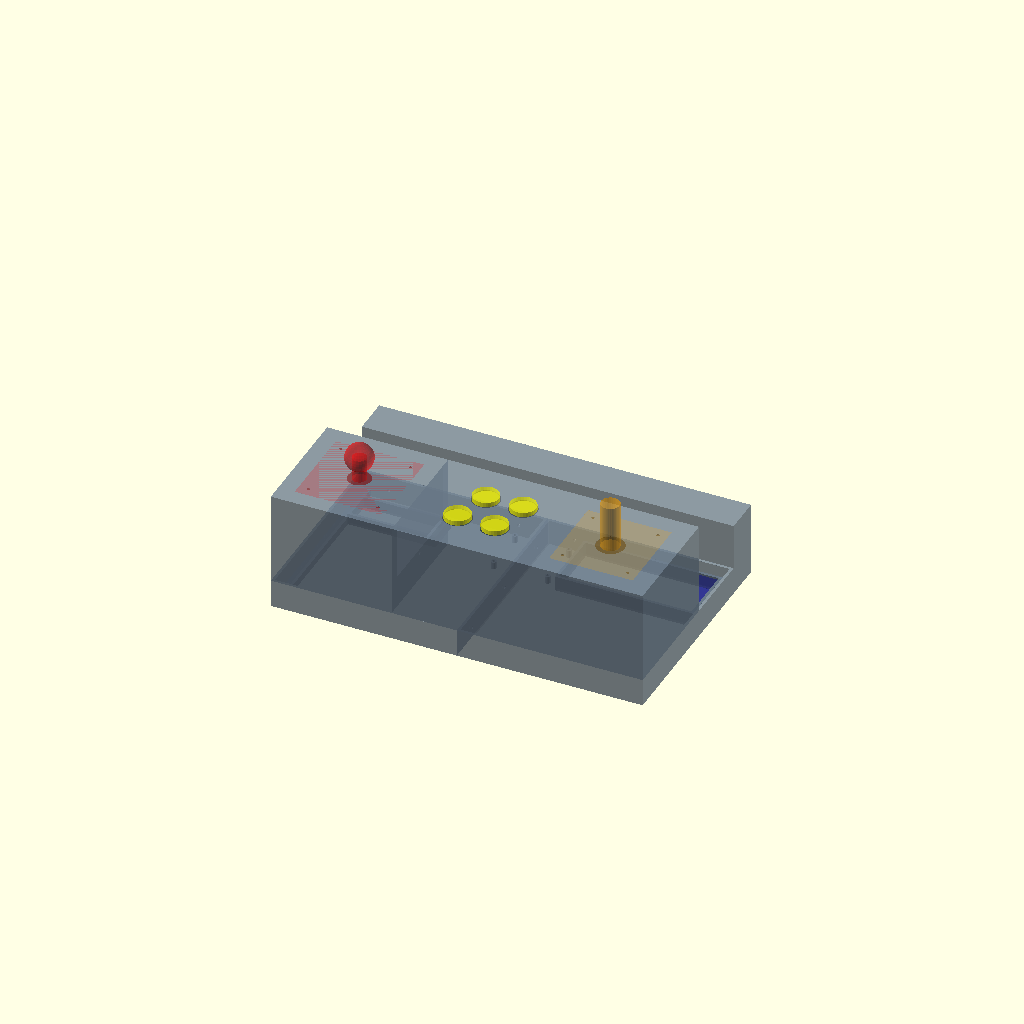
Cell 1 — every parameter at its default value.
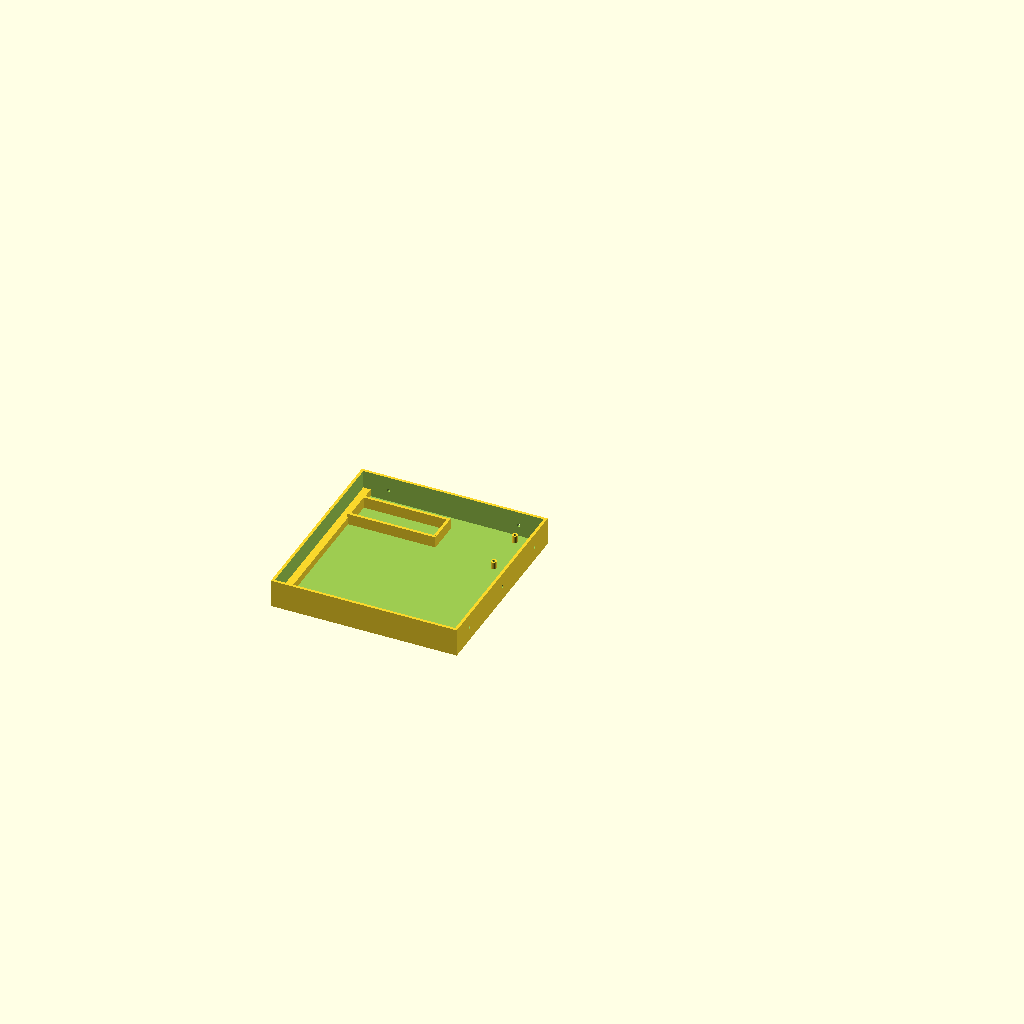
Cell 2 — part set to "base_left", the other parameters unchanged.
One fixed orthographic camera (rotation 55°, 0°, 25°; colour scheme Cornfield) for every cell.
OpenSCAD source file project-cradle/cad/console.scad:
// =============================================================
// Universal Command Console — Step 2 Blockout
// =============================================================
// Primitives only. No fillets, chamfers, or greebling.
// All dimensions in mm. $fn=32 for circles.
//
// Print pieces (fits 180x180x180mm build volume):
//   1. base_left    — left half of base plate
//   2. base_right   — right half of base plate
//   3. deck_left    — arcade joystick mount
//   4. deck_right   — flight stick mount + button holes
//   5. rear         — rear cover (ethernet, power switch)
//
// Part selector: set `part` to render individual pieces.
// =============================================================

/* [Part Selector] */
part = "assembly"; // [assembly, base_left, base_right, deck_left, deck_right, rear, exploded]

/* [Rendering] */
$fn = 32;

// ----- Structural Parameters -----
wall    = 3.0;   // wall thickness (sturdy desk console)
floor_t = 2.5;   // floor thickness
m3_hole = 3.4;   // M3 through-hole diameter
m25_hole = 2.9;  // M2.5 through-hole diameter
wire_ch = 8;     // wire channel width

// ----- Overall Envelope -----
// Console body (without display): ~400 x 250 x 100mm
console_w = 400;  // total width (X)
console_d = 250;  // total depth (Y)
base_h    = 30;   // base plate height (Z)
deck_h    = 100;  // control deck height (Z, above base)
rear_h    = 80;   // rear cover height (Z)
rear_d    = 40;   // rear cover depth (Y)

// Split line for left/right at center X
split_x = console_w / 2;  // 200mm

// ----- Component Dimensions -----
// RPi 4B + heatsink
rpi_w = 85;   rpi_d = 56;   rpi_h = 47;  // includes 30mm heatsink
rpi_mount_x = 58;  rpi_mount_y = 49;      // M2.5 hole spacing

// 7" Display (sits on own legs above console)
disp_w = 194;  disp_d = 110;  disp_h = 20;
disp_leg_h = 15;  // approximate height of display legs

// Anker PowerCore Slim 10000
pwr_w = 149;  pwr_d = 68;  pwr_h = 14;

// USB Encoder board
enc_w = 95;  enc_d = 35;  enc_h = 10;

// Arcade Joystick (left)
aj_plate  = 95;      // mounting plate is square
aj_below  = 60;      // mechanism depth below deck
aj_above  = 40;      // shaft + ball-top above deck
aj_shaft  = 25;      // shaft hole diameter

// Flight Stick (right)
fs_plate  = 90;      // mounting plate square-ish
fs_below  = 80;      // mechanism depth below deck
fs_above  = 50;      // shaft + trigger housing above deck
fs_shaft  = 30;      // shaft hole diameter

// Arcade Buttons (30mm snap-in)
btn_dia   = 30;      // button diameter
btn_space = 40;      // center-to-center spacing in 2x2 grid

// iUniker power switch
sw_w = 80;  sw_d = 40;  sw_h = 20;

// Ethernet panel mount cutout
eth_w = 22;  eth_h = 16;

// ----- Joystick Clearance -----
// Mechanism cavities must not collide with center wall at X=split_x
// or the deck module join wall at X=deck_left_w.
// Add 5mm clearance around each mechanism cavity.
joy_clearance = 5;

// ----- Derived Positions -----
// Base plate is the bottom layer: holds RPi, encoder, power bank
// Base occupies Y from 0 to console_d, X from 0 to console_w

// RPi sits center-ish in the base, behind the deck area
rpi_x = split_x - rpi_w/2;          // centered on split line
rpi_y = console_d - rear_d - rpi_d - 10;  // in front of rear cover

// Encoder sits left of RPi
enc_x = 10;
enc_y = rpi_y + (rpi_d - enc_d)/2;  // vertically aligned with RPi

// Power bank sits right of RPi
pwr_x = console_w - pwr_w - 10;
pwr_y = rpi_y + (rpi_d - pwr_d)/2;

// Deck occupies front portion of console
deck_d = 130;  // depth of deck area
deck_y = 0;    // starts at front edge

// Left deck: arcade joystick — centered in left third
deck_left_w = 130;
deck_left_x = 0;
aj_cx = deck_left_x + deck_left_w/2;   // joystick center X
aj_cy = deck_y + deck_d/2;              // joystick center Y

// Right deck: flight stick — centered in right portion
deck_right_w = 130;
deck_right_x = console_w - deck_right_w;
fs_cx = deck_right_x + deck_right_w/2;  // flight stick center X
fs_cy = deck_y + deck_d/2;              // flight stick center Y

// Buttons: 2x2 diagonal grid in center zone (between joystick and flight stick)
btn_cx = console_w/2;                    // button group center X
btn_cy = deck_y + deck_d/2;             // button group center Y

// Display sits on top surface behind the deck, on its own legs
disp_x = (console_w - disp_w) / 2;
disp_y = console_d - rear_d - disp_d + 20;  // overlaps rear area slightly
disp_z = base_h;  // sits on top of base plate surface

// Power switch on rear panel, right side
sw_x = console_w - sw_w - 20;
sw_y = console_d - rear_d;
sw_z = floor_t + 10;

// Ethernet cutout on rear panel, left-center
eth_x = split_x - eth_w/2 - 40;
eth_z = floor_t + 30;


// =============================================================
// MODULE: M3 bolt hole (vertical, for joining pieces)
// =============================================================
module m3_bolt_hole(depth=15) {
    cylinder(d=m3_hole, h=depth, center=true);
}

// =============================================================
// MODULE: M2.5 standoff hole (for RPi mounting)
// =============================================================
module m25_standoff(h=8) {
    // Boss with hole
    difference() {
        cylinder(d=6, h=h);
        translate([0, 0, -0.1])
            cylinder(d=m25_hole, h=h+0.2);
    }
}

// =============================================================
// MODULE: Wire channel (routed along bottom)
// =============================================================
module wire_channel(length) {
    cube([wire_ch, length, wire_ch]);
}

// =============================================================
// MODULE: base_left — Left half of base plate
// Holds: encoder bay, left portion of RPi area
// =============================================================
module base_left() {
    difference() {
        // Outer shell — left half
        cube([split_x, console_d - rear_d, base_h]);

        // Hollow interior (leave walls and floor)
        translate([wall, wall, floor_t])
            cube([split_x - wall*2, console_d - rear_d - wall*2, base_h]);

        // Joint bolt holes along split seam (right edge)
        for (y = [30, console_d/2 - rear_d/2, console_d - rear_d - 30])
            translate([split_x, y, base_h/2])
                rotate([0, 90, 0])
                    m3_bolt_hole(20);

        // Joint bolt holes along top edge (for deck attachment)
        for (x = [30, split_x - 30])
            translate([x, deck_d - 10, base_h])
                m3_bolt_hole(20);

        // Joint bolt holes along rear edge (for rear cover)
        for (x = [30, split_x - 30])
            translate([x, console_d - rear_d, base_h/2])
                rotate([90, 0, 0])
                    m3_bolt_hole(20);
    }

    // Encoder bay cradle (raised edges to hold encoder board)
    if (enc_x + enc_w <= split_x) {
        translate([enc_x, enc_y, floor_t]) {
            // Cradle lips
            cube([enc_w, wall, enc_h + 2]);                       // front lip
            translate([0, enc_d - wall, 0])
                cube([enc_w, wall, enc_h + 2]);                   // rear lip
            cube([wall, enc_d, enc_h + 2]);                       // left lip
            translate([enc_w - wall, 0, 0])
                cube([wall, enc_d, enc_h + 2]);                   // right lip
        }
    }

    // RPi M2.5 standoffs (only those on the left half)
    for (dx = [0, rpi_mount_x])
        for (dy = [0, rpi_mount_y]) {
            sx = rpi_x + (rpi_w - rpi_mount_x)/2 + dx;
            sy = rpi_y + (rpi_d - rpi_mount_y)/2 + dy;
            if (sx < split_x)
                translate([sx, sy, floor_t])
                    m25_standoff(8);
        }

    // Wire channel along left wall bottom
    translate([wall, wall, floor_t])
        wire_channel(console_d - rear_d - wall*2);
}

// =============================================================
// MODULE: base_right — Right half of base plate
// Holds: power bank cradle, right portion of RPi area
// =============================================================
module base_right() {
    difference() {
        // Outer shell — right half
        translate([split_x, 0, 0])
            cube([split_x, console_d - rear_d, base_h]);

        // Hollow interior
        translate([split_x + wall, wall, floor_t])
            cube([split_x - wall*2, console_d - rear_d - wall*2, base_h]);

        // Joint bolt holes along split seam (left edge)
        for (y = [30, console_d/2 - rear_d/2, console_d - rear_d - 30])
            translate([split_x, y, base_h/2])
                rotate([0, 90, 0])
                    m3_bolt_hole(20);

        // Joint bolt holes along top edge (for deck attachment)
        for (x = [split_x + 30, console_w - 30])
            translate([x, deck_d - 10, base_h])
                m3_bolt_hole(20);

        // Joint bolt holes along rear edge (for rear cover)
        for (x = [split_x + 30, console_w - 30])
            translate([x, console_d - rear_d, base_h/2])
                rotate([90, 0, 0])
                    m3_bolt_hole(20);
    }

    // Power bank cradle
    translate([pwr_x, pwr_y, floor_t]) {
        cube([pwr_w, wall, pwr_h + 2]);                         // front lip
        translate([0, pwr_d - wall, 0])
            cube([pwr_w, wall, pwr_h + 2]);                     // rear lip
        cube([wall, pwr_d, pwr_h + 2]);                         // left lip
        translate([pwr_w - wall, 0, 0])
            cube([wall, pwr_d, pwr_h + 2]);                     // right lip
    }

    // RPi M2.5 standoffs (only those on the right half)
    for (dx = [0, rpi_mount_x])
        for (dy = [0, rpi_mount_y]) {
            sx = rpi_x + (rpi_w - rpi_mount_x)/2 + dx;
            sy = rpi_y + (rpi_d - rpi_mount_y)/2 + dy;
            if (sx >= split_x)
                translate([sx, sy, floor_t])
                    m25_standoff(8);
        }

    // Wire channel along right wall bottom
    translate([console_w - wall - wire_ch, wall, floor_t])
        wire_channel(console_d - rear_d - wall*2);
}

// =============================================================
// MODULE: control_deck_left — Arcade joystick area
// Sits on top of base_left at the front
// =============================================================
module control_deck_left() {
    difference() {
        // Outer box
        translate([deck_left_x, deck_y, base_h])
            cube([deck_left_w, deck_d, deck_h]);

        // Hollow interior (mechanism cavity below deck surface)
        translate([deck_left_x + wall, deck_y + wall, base_h + floor_t])
            cube([deck_left_w - wall*2, deck_d - wall*2, deck_h - wall]);

        // Joystick shaft hole through top surface
        translate([aj_cx, aj_cy, base_h + deck_h - wall - 0.1])
            cylinder(d=aj_shaft, h=wall + 0.2);

        // Mounting plate screw holes (4 corners of 95mm square)
        for (dx = [-aj_plate/2 + 10, aj_plate/2 - 10])
            for (dy = [-aj_plate/2 + 10, aj_plate/2 - 10])
                translate([aj_cx + dx, aj_cy + dy, base_h + deck_h - wall - 0.1])
                    cylinder(d=m3_hole, h=wall + 0.2);

        // Bottom bolt holes to attach to base plate
        for (x = [deck_left_x + 30])
            translate([x, deck_d - 10, base_h])
                m3_bolt_hole(20);

        // Side bolt holes to join with deck_right
        for (z = [base_h + 30, base_h + deck_h - 20])
            translate([deck_left_x + deck_left_w, deck_d/2, z])
                rotate([0, 90, 0])
                    m3_bolt_hole(20);

        // Arcade joystick mechanism clearance — open the right wall
        // so the 95mm mechanism housing doesn't clip the center divider.
        // Notch spans the mechanism Y-range + 5mm clearance on each side,
        // from the mechanism bottom (Z) up through the wall.
        translate([
            deck_left_w - wall - 0.1,
            aj_cy - aj_plate/2 - joy_clearance,
            base_h + deck_h - aj_below - joy_clearance
        ])
            cube([
                wall + 0.2,
                aj_plate + joy_clearance*2,
                aj_below + joy_clearance
            ]);
    }
}

// =============================================================
// MODULE: control_deck_right — Flight stick + 4 arcade buttons
// Sits on top of base_right at the front
// =============================================================
module control_deck_right() {
    // This deck spans from the button zone to the right edge
    dr_x = deck_left_w;  // starts where left deck ends
    dr_w = console_w - deck_left_w;

    difference() {
        // Outer box
        translate([dr_x, deck_y, base_h])
            cube([dr_w, deck_d, deck_h]);

        // Hollow interior
        translate([dr_x + wall, deck_y + wall, base_h + floor_t])
            cube([dr_w - wall*2, deck_d - wall*2, deck_h - wall]);

        // Flight stick shaft hole through top
        translate([fs_cx, fs_cy, base_h + deck_h - wall - 0.1])
            cylinder(d=fs_shaft, h=wall + 0.2);

        // Flight stick mounting plate screw holes
        for (dx = [-fs_plate/2 + 10, fs_plate/2 - 10])
            for (dy = [-fs_plate/2 + 10, fs_plate/2 - 10])
                translate([fs_cx + dx, fs_cy + dy, base_h + deck_h - wall - 0.1])
                    cylinder(d=m3_hole, h=wall + 0.2);

        // 4x 30mm arcade button holes — 2x2 diagonal grid
        // Offset diagonally so row 2 is shifted by half spacing
        for (r = [0, 1])
            for (c = [0, 1])
                translate([
                    btn_cx + (c - 0.5) * btn_space + r * (btn_space * 0.3),
                    btn_cy + (r - 0.5) * btn_space,
                    base_h + deck_h - wall - 0.1
                ])
                    cylinder(d=btn_dia, h=wall + 0.2);

        // Bottom bolt holes to attach to base plate
        for (x = [dr_x + 30, console_w - 30])
            translate([x, deck_d - 10, base_h])
                m3_bolt_hole(20);

        // Side bolt holes to join with deck_left
        for (z = [base_h + 30, base_h + deck_h - 20])
            translate([dr_x, deck_d/2, z])
                rotate([0, 90, 0])
                    m3_bolt_hole(20);

        // Flight stick mechanism clearance — open the left wall
        // so the 90mm mechanism housing doesn't clip the center divider.
        // Notch spans the mechanism Y-range + 5mm clearance on each side,
        // from the mechanism bottom (Z) up through the wall.
        translate([
            dr_x - 0.1,
            fs_cy - fs_plate/2 - joy_clearance,
            base_h + deck_h - fs_below - joy_clearance
        ])
            cube([
                wall + 0.2,
                fs_plate + joy_clearance*2,
                fs_below + joy_clearance
            ]);
    }
}

// =============================================================
// MODULE: rear_cover — Rear panel with cutouts
// Holds: Ethernet panel mount, power switch slot, cable exits
// =============================================================
module rear_cover() {
    difference() {
        // Outer shell
        translate([0, console_d - rear_d, 0])
            cube([console_w, rear_d, rear_h]);

        // Hollow interior
        translate([wall, console_d - rear_d + wall, floor_t])
            cube([console_w - wall*2, rear_d - wall*2, rear_h - wall]);

        // Ethernet panel mount cutout (rear face)
        translate([eth_x, console_d - 0.1, eth_z])
            cube([eth_w, wall + 0.2, eth_h]);

        // Power switch slot (rear face, right side)
        translate([sw_x, console_d - 0.1, sw_z])
            cube([sw_w, wall + 0.2, sw_h]);

        // Cable exit holes (bottom rear, 3 oval slots)
        for (x = [80, split_x, console_w - 80])
            translate([x, console_d - 0.1, floor_t + 5])
                cube([15, wall + 0.2, 8]);

        // USB port access hole (for RPi USB ports, rear face)
        translate([split_x - 30, console_d - 0.1, floor_t + 10])
            cube([60, wall + 0.2, 15]);

        // Bolt holes to attach to base plates (front face of rear cover)
        for (x = [30, split_x - 30, split_x + 30, console_w - 30])
            translate([x, console_d - rear_d, base_h/2])
                rotate([90, 0, 0])
                    m3_bolt_hole(20);
    }
}

// =============================================================
// MODULE: display_dummy — 7" display ghost volume (not printed)
// For visualization in assembly view only
// =============================================================
module display_dummy() {
    color("DarkSlateGray", 0.5)
        translate([disp_x, disp_y, disp_z + disp_leg_h])
            cube([disp_w, disp_d, disp_h]);

    // Leg indicators
    color("Gray", 0.3)
        for (dx = [20, disp_w - 20])
            translate([disp_x + dx - 2, disp_y + 10, disp_z])
                cube([4, 4, disp_leg_h]);
}

// =============================================================
// MODULE: component_dummies — Ghost volumes for all components
// For visualization in assembly view only
// =============================================================
module component_dummies() {
    // RPi 4B + heatsink
    color("Green", 0.4)
        translate([rpi_x, rpi_y, floor_t + 8])  // on standoffs
            cube([rpi_w, rpi_d, rpi_h]);

    // Encoder board
    color("Blue", 0.4)
        translate([enc_x, enc_y, floor_t])
            cube([enc_w, enc_d, enc_h]);

    // Power bank
    color("DarkBlue", 0.4)
        translate([pwr_x, pwr_y, floor_t])
            cube([pwr_w, pwr_d, pwr_h]);

    // Arcade joystick (shaft + ball-top above deck)
    color("Red", 0.4) {
        translate([aj_cx, aj_cy, base_h + deck_h])
            cylinder(d=15, h=aj_above - 15);
        translate([aj_cx, aj_cy, base_h + deck_h + aj_above - 15])
            sphere(d=30);  // ball-top
    }

    // Arcade joystick mechanism (below deck)
    color("Red", 0.2)
        translate([aj_cx - aj_plate/2, aj_cy - aj_plate/2, base_h + deck_h - aj_below])
            cube([aj_plate, aj_plate, aj_below]);

    // Flight stick (above deck)
    color("Orange", 0.4)
        translate([fs_cx, fs_cy, base_h + deck_h])
            cylinder(d=20, h=fs_above);

    // Flight stick mechanism (below deck)
    color("Orange", 0.2)
        translate([fs_cx - fs_plate/2, fs_cy - fs_plate/2, base_h + deck_h - fs_below])
            cube([fs_plate, fs_plate, fs_below]);

    // 4x Arcade buttons (above deck surface)
    color("Yellow", 0.5)
        for (r = [0, 1])
            for (c = [0, 1])
                translate([
                    btn_cx + (c - 0.5) * btn_space + r * (btn_space * 0.3),
                    btn_cy + (r - 0.5) * btn_space,
                    base_h + deck_h
                ])
                    cylinder(d=btn_dia - 2, h=5);

    // Power switch (on rear panel)
    color("White", 0.4)
        translate([sw_x, console_d - wall, sw_z])
            cube([sw_w, wall + 5, sw_h]);

    // Display
    display_dummy();
}

// =============================================================
// MODULE: console_assembly — All pieces together
// =============================================================
module console_assembly() {
    color("SlateGray", 0.8) {
        base_left();
        base_right();
        control_deck_left();
        control_deck_right();
        rear_cover();
    }
    component_dummies();
}

// =============================================================
// MODULE: exploded_assembly — Pieces separated for clarity
// =============================================================
module exploded_assembly() {
    explode = 30;  // gap between pieces

    color("SlateGray", 0.8) {
        translate([-explode, 0, -explode])
            base_left();
        translate([explode, 0, -explode])
            base_right();
        translate([-explode, -explode, explode])
            control_deck_left();
        translate([explode, -explode, explode])
            control_deck_right();
        translate([0, explode, 0])
            rear_cover();
    }
    translate([0, 0, explode * 2])
        component_dummies();
}

// =============================================================
// PART SELECTOR — Render based on `part` variable
// =============================================================
if (part == "assembly") {
    console_assembly();
} else if (part == "exploded") {
    exploded_assembly();
} else if (part == "base_left") {
    base_left();
} else if (part == "base_right") {
    base_right();
} else if (part == "deck_left") {
    control_deck_left();
} else if (part == "deck_right") {
    control_deck_right();
} else if (part == "rear") {
    rear_cover();
} else {
    echo("ERROR: Unknown part. Use: assembly, exploded, base_left, base_right, deck_left, deck_right, rear");
    console_assembly();
}
Parameter table extracted from the source (name, type, default, range or options):
part: string, default "assembly", options "assembly", "base_left", "base_right", "deck_left", "deck_right", "rear", "exploded"
wall: number, default 3
floor_t: number, default 2.5
m3_hole: number, default 3.4
m25_hole: number, default 2.9
wire_ch: number, default 8
console_w: number, default 400
console_d: number, default 250
base_h: number, default 30
deck_h: number, default 100
rear_h: number, default 80
rear_d: number, default 40
disp_leg_h: number, default 15
aj_plate: number, default 95
aj_below: number, default 60
aj_above: number, default 40
aj_shaft: number, default 25
fs_plate: number, default 90
fs_below: number, default 80
fs_above: number, default 50
fs_shaft: number, default 30
btn_dia: number, default 30
btn_space: number, default 40
joy_clearance: number, default 5
enc_x: number, default 10
deck_d: number, default 130
deck_y: number, default 0
deck_left_w: number, default 130
deck_left_x: number, default 0
deck_right_w: number, default 130
